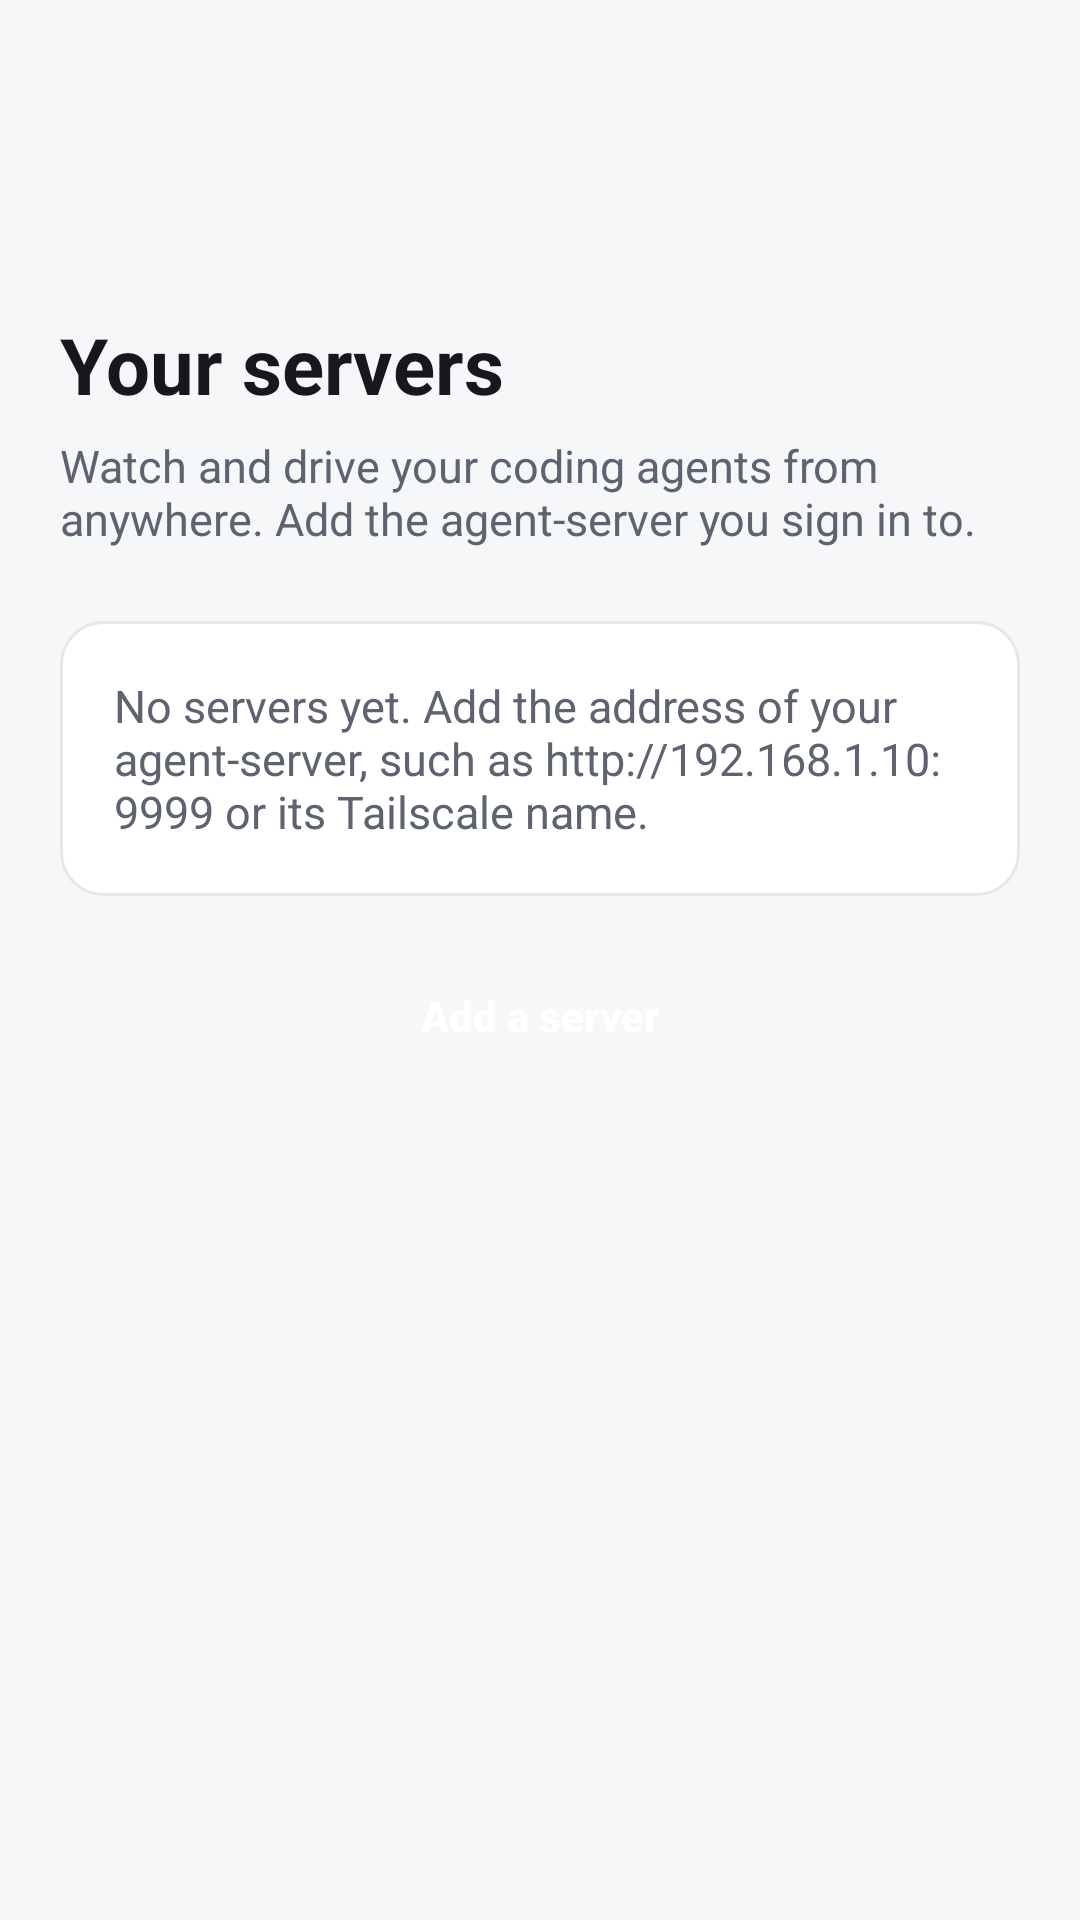

Android layout source for this screen:
<!-- AndroidManifest.xml: application theme Theme.AgentProxy -->
<!-- res/layout/activity_servers.xml -->
<?xml version="1.0" encoding="utf-8"?>
<ScrollView xmlns:android="http://schemas.android.com/apk/res/android"
    android:layout_width="match_parent"
    android:layout_height="match_parent"
    android:fillViewport="true">

    <LinearLayout
        android:id="@+id/root"
        android:layout_width="match_parent"
        android:layout_height="wrap_content"
        android:orientation="vertical"
        android:padding="20dp">

        <ImageView
            android:layout_width="44dp"
            android:layout_height="44dp"
            android:layout_marginTop="24dp"
            android:contentDescription="@null"
            android:src="@mipmap/ic_launcher" />

        <TextView
            android:layout_width="wrap_content"
            android:layout_height="wrap_content"
            android:layout_marginTop="16dp"
            android:text="@string/servers_title"
            android:textColor="@color/ink"
            android:textSize="26sp"
            android:textStyle="bold" />

        <TextView
            android:layout_width="match_parent"
            android:layout_height="wrap_content"
            android:layout_marginTop="6dp"
            android:text="@string/servers_lede"
            android:textColor="@color/steel"
            android:textSize="15sp" />

        <LinearLayout
            android:id="@+id/server_list"
            android:layout_width="match_parent"
            android:layout_height="wrap_content"
            android:layout_marginTop="24dp"
            android:orientation="vertical" />

        <TextView
            android:id="@+id/empty"
            android:layout_width="match_parent"
            android:layout_height="wrap_content"
            android:background="@drawable/card"
            android:padding="18dp"
            android:text="@string/servers_empty"
            android:textColor="@color/steel"
            android:textSize="15sp" />

        <LinearLayout
            android:id="@+id/add_form"
            android:layout_width="match_parent"
            android:layout_height="wrap_content"
            android:layout_marginTop="16dp"
            android:background="@drawable/card"
            android:orientation="vertical"
            android:padding="18dp"
            android:visibility="gone">

            <TextView
                android:layout_width="wrap_content"
                android:layout_height="wrap_content"
                android:text="@string/server_address"
                android:textColor="@color/steel"
                android:textSize="13sp"
                android:textStyle="bold" />

            <EditText
                android:id="@+id/address"
                style="@style/Field"
                android:layout_width="match_parent"
                android:layout_height="wrap_content"
                android:layout_marginTop="6dp"
                android:hint="@string/server_address_hint"
                android:importantForAutofill="no"
                android:inputType="textUri" />

            <TextView
                android:layout_width="wrap_content"
                android:layout_height="wrap_content"
                android:layout_marginTop="14dp"
                android:text="@string/server_name"
                android:textColor="@color/steel"
                android:textSize="13sp"
                android:textStyle="bold" />

            <EditText
                android:id="@+id/name"
                style="@style/Field"
                android:layout_width="match_parent"
                android:layout_height="wrap_content"
                android:layout_marginTop="6dp"
                android:importantForAutofill="no"
                android:inputType="textCapWords" />

            <TextView
                android:id="@+id/form_message"
                android:layout_width="match_parent"
                android:layout_height="wrap_content"
                android:layout_marginTop="10dp"
                android:textColor="@color/bad"
                android:textSize="14sp"
                android:visibility="gone" />

            <LinearLayout
                android:layout_width="match_parent"
                android:layout_height="wrap_content"
                android:layout_marginTop="16dp"
                android:gravity="end"
                android:orientation="horizontal">

                <Button
                    android:id="@+id/cancel"
                    style="@style/Button.Plain"
                    android:layout_width="wrap_content"
                    android:layout_height="wrap_content"
                    android:text="@string/cancel" />

                <Button
                    android:id="@+id/save"
                    style="@style/Button.Primary"
                    android:layout_width="wrap_content"
                    android:layout_height="wrap_content"
                    android:layout_marginStart="8dp"
                    android:text="@string/add" />
            </LinearLayout>
        </LinearLayout>

        <Button
            android:id="@+id/add"
            style="@style/Button.Primary"
            android:layout_width="match_parent"
            android:layout_height="wrap_content"
            android:layout_marginTop="16dp"
            android:text="@string/add_server" />
    </LinearLayout>
</ScrollView>
<!-- resources referenced by this layout -->
<resources>
  <color name="bad">#B83A32</color>
  <color name="ink">#16181D</color>
  <color name="steel">#5D6470</color>
  <!-- drawable card (drawable) -->
  <?xml version="1.0" encoding="utf-8"?>
  <ripple xmlns:android="http://schemas.android.com/apk/res/android" android:color="@color/accent_soft">
      <item>
          <shape android:shape="rectangle">
              <solid android:color="@color/paper" />
              <stroke android:width="1dp" android:color="@color/line" />
              <corners android:radius="14dp" />
          </shape>
      </item>
  </ripple>
  <string name="add">Add</string>
  <string name="add_server">Add a server</string>
  <string name="cancel">Cancel</string>
  <string name="server_address">Server address</string>
  <string name="server_address_hint">http://server:9999</string>
  <string name="server_name">Name (optional)</string>
  <string name="servers_empty">No servers yet. Add the address of your agent-server, such as http://192.168.1.10:9999 or its Tailscale name.</string>
  <string name="servers_lede">Watch and drive your coding agents from anywhere. Add the agent-server you sign in to.</string>
  <string name="servers_title">Your servers</string>
  <style name="Button.Plain" parent="@android:style/Widget.DeviceDefault.Button.Borderless">
          <item name="android:textColor">@color/accent</item>
          <item name="android:textAllCaps">false</item>
          <item name="android:textStyle">bold</item>
          <item name="android:minHeight">48dp</item>
      </style>
  <style name="Button.Primary" parent="@android:style/Widget.DeviceDefault.Button">
          <item name="android:background">@drawable/button_primary</item>
          <item name="android:textColor">@color/on_accent</item>
          <item name="android:textAllCaps">false</item>
          <item name="android:textStyle">bold</item>
          <item name="android:minHeight">48dp</item>
          <item name="android:paddingStart">20dp</item>
          <item name="android:paddingEnd">20dp</item>
          <item name="android:stateListAnimator">@null</item>
      </style>
  <style name="Field" parent="@android:style/Widget.DeviceDefault.EditText">
          <item name="android:background">@drawable/field</item>
          <item name="android:textColor">@color/ink</item>
          <item name="android:textColorHint">@color/steel</item>
          <item name="android:minHeight">48dp</item>
          <item name="android:paddingStart">14dp</item>
          <item name="android:paddingEnd">14dp</item>
          <item name="android:singleLine">true</item>
      </style>
  <color name="accent_soft">#EEF0FE</color>
  <color name="paper">#FFFFFF</color>
  <color name="line">#E5E7EB</color>
  <color name="accent">#4F46E5</color>
  <color name="on_accent">#FFFFFF</color>
  <!-- drawable field (drawable) -->
  <?xml version="1.0" encoding="utf-8"?>
  <selector xmlns:android="http://schemas.android.com/apk/res/android">
      <item android:state_focused="true">
          <shape android:shape="rectangle">
              <solid android:color="@color/paper" />
              <stroke android:width="2dp" android:color="@color/accent" />
              <corners android:radius="10dp" />
          </shape>
      </item>
      <item>
          <shape android:shape="rectangle">
              <solid android:color="@color/paper" />
              <stroke android:width="1dp" android:color="@color/line" />
              <corners android:radius="10dp" />
          </shape>
      </item>
  </selector>
  <color name="ground">#F6F7F9</color>
</resources>
